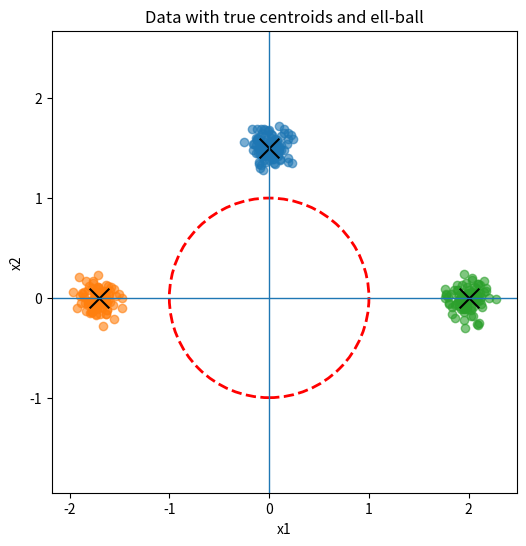

Write Python code to recreate this figure. (Note: this script raises an exception after producing the figure.)
import numpy as np

import matplotlib.pyplot as plt


def generate_clusters_with_directions(
    d,
    n_per_cluster,
    sigma,
    ell,
    radii,  # length K, each > ell
    directions,  # shape (K, d), will be normalized row-wise
    normalize_data=False,
    seed=None,
):
    if seed is not None:
        np.random.seed(seed)

    radii = np.asarray(radii, dtype=float).reshape(-1)
    K = radii.shape[0]
    if np.any(radii <= ell):
        raise ValueError("Each radius must be strictly larger than ell.")

    directions = np.asarray(directions, dtype=float)
    if directions.shape != (K, d):
        raise ValueError(f"directions must have shape (K, {d}).")

    # normalize directions
    norms = np.linalg.norm(directions, axis=1, keepdims=True)
    norms[norms == 0] = 1.0
    dirs = directions / norms

    centroids = dirs * radii[:, None]  # outside ell-ball by construction

    X_list = []
    labels = []
    for k in range(K):
        noise = sigma * np.random.randn(n_per_cluster, d)
        X_list.append(centroids[k] + noise)
        labels.extend([k] * n_per_cluster)

    X = np.vstack(X_list)
    labels = np.array(labels, dtype=int)

    if normalize_data:
        xnorms = np.linalg.norm(X, axis=1, keepdims=True)
        xnorms[xnorms == 0] = 1.0
        X = X / xnorms

    return X, labels, centroids, dirs


def random_sparse_directions(K, d, num_active=2, seed=None):
    """
    Generate K direction vectors in R^d.
    Each row activates `num_active` random coordinates.

    - Rows are different
    - Values are ±1
    - Generator later normalizes them

    Requires: num_active <= d
    """

    if seed is not None:
        np.random.seed(seed)

    if num_active > d:
        raise ValueError("num_active must be <= d")

    directions = np.zeros((K, d))

    used_patterns = set()

    for k in range(K):
        while True:
            vec = np.zeros(d)

            coords = np.random.choice(d, size=num_active, replace=False)
            values = np.random.choice([-1, 1], size=num_active)

            vec[coords] = values

            # ensure rows are different
            key = tuple(vec)
            if key not in used_patterns:
                used_patterns.add(key)
                directions[k] = vec
                break

    return directions


# ============================================================
# Projections
# ============================================================


def project_to_simplex(v: np.ndarray) -> np.ndarray:
    """
    Euclidean projection onto simplex {x >= 0, sum x = 1}.
    """
    v = np.asarray(v, dtype=float).reshape(-1)
    if v.size == 1:
        return np.array([1.0], dtype=float)

    u = np.sort(v)[::-1]
    cssv = np.cumsum(u)
    rho = np.nonzero(u * np.arange(1, len(u) + 1) > (cssv - 1.0))[0]
    if rho.size == 0:
        w = np.maximum(v, 0.0)
        s = w.sum()
        return w / s if s > 0 else np.ones_like(w) / len(w)

    rho = int(rho[-1])
    theta = (cssv[rho] - 1.0) / (rho + 1)
    return np.maximum(v - theta, 0.0)


def project_nonneg_l1_ball(w: np.ndarray, tau: float) -> np.ndarray:
    """
    Projection onto {w >= 0, sum w = tau} (boundary of nonnegative L1 ball).
    Projects onto the scaled simplex with sum equal to tau.
    """
    w = np.asarray(w, dtype=float).reshape(-1)
    if w.size == 1:
        return np.array([tau], dtype=float)

    # Project onto simplex {x >= 0, sum x = tau}
    u = np.sort(w)[::-1]
    cssv = np.cumsum(u)
    rho = np.nonzero(u * np.arange(1, len(u) + 1) > (cssv - tau))[0]
    if rho.size == 0:
        return np.ones_like(w) * (tau / len(w))
    rho = int(rho[-1])
    theta = (cssv[rho] - tau) / (rho + 1)
    return np.maximum(w - theta, 0.0)


def project_to_l2_ball(a: np.ndarray, ell: float, eps: float = 1e-12) -> np.ndarray:
    """
    Projection onto {a: ||a||_2 <= ell}.
    """
    a = np.asarray(a, dtype=float).reshape(-1)
    nrm = float(np.linalg.norm(a))
    if nrm <= ell:
        return a
    return a * (ell / max(nrm, eps))


# ============================================================
# Model: M = sum_i lambda_i s_i a_i^T
# S: (n,k) columns s_i in simplex Delta_n
# A_atoms: (k,d) rows a_i in l2 ball Theta = B_ell
# lam: (k,) nonnegative, sum <= tau
# ============================================================


def build_M(S: np.ndarray, A_atoms: np.ndarray, lam: np.ndarray) -> np.ndarray:
    """
    M = (S * lam) @ A_atoms, where lam broadcasts over columns of S.
    """
    if S.size == 0:
        n = int(A_atoms.shape[0]) if A_atoms.ndim == 2 else 0
        return np.zeros((n, 0), dtype=float)
    return (S * lam.reshape(1, -1)) @ A_atoms


# ============================================================
# SON term: objective and subgradient wrt rows of M
# Objective uses sum_{u<v} ||mu_u - mu_v||
# Subgradient row v is sum_{u != v} (mu_v - mu_u)/||mu_v - mu_u||
# ============================================================


def son_value_all_pairs(M: np.ndarray) -> float:
    n = M.shape[0]
    val = 0.0
    for u in range(n):
        for v in range(u + 1, n):
            val += float(np.linalg.norm(M[u] - M[v]))
    return val


def son_subgrad_all_pairs(M: np.ndarray, eps: float = 1e-12) -> np.ndarray:
    """
    Returns G_son (n,d) such that:
      G_son[v] in partial_{mu_v} sum_{u<v} ||mu_u - mu_v||_2
    """
    M = np.asarray(M, dtype=float)
    n, d = M.shape
    G = np.zeros((n, d), dtype=float)

    for v in range(n):
        acc = np.zeros(d, dtype=float)
        for u in range(n):
            if u == v:
                continue
            diff = M[v] - M[u]
            nd = float(np.linalg.norm(diff))
            if nd > eps:
                acc += diff / nd
        G[v] = acc
    return G


def objective_full(X: np.ndarray, M: np.ndarray, gamma: float) -> float:
    data = float(np.mean((X - M) ** 2))
    son = son_value_all_pairs(M)
    return data + gamma * son


def q_rows_full(
    X: np.ndarray, M: np.ndarray, gamma: float, eps: float = 1e-12
) -> np.ndarray:
    """
    q_v = partial_{mu_v} [ sum_v ||x_v - mu_v||^2 + gamma * sum_{u<v} ||mu_u - mu_v|| ]
        = 2(mu_v - x_v) + gamma * SON_subgrad_row
    """
    G_son = son_subgrad_all_pairs(M, eps=eps)
    return 2.0 * (M - X) + gamma * G_son


# ============================================================
# Forward step (Theta = l2 ball)
# Atom is s_new a_new^T with s_new = e_v* (one-hot) and a_new = -ell * q_v/||q_v||
# ============================================================


def forward_atom_onehot(
    Q: np.ndarray, ell: float, eps: float = 1e-12, iter_: int = 10
) -> tuple[np.ndarray, np.ndarray, int]:
    """
    Returns (s_new, a_new)
    """
    a = np.random.randn(Q.shape[1])  # dummy initialization, will be overwritten
    for i in range(iter_):
        H = -np.diagonal(Q @ a)
        s = np.linalg.eigh(H)[1][:, -1]  # one-hot at v* with max H[v]
        g = Q.T @ s
        a = project_to_l2_ball(-g, ell, eps=eps)
    return s, a


# ============================================================
# Warm start on lambda with global budget tau
# lam <- (1-rho) lam, lam_new <- rho*tau, then project to {lam>=0, sum<=tau}
# ============================================================


def warm_start_lambda(lam: np.ndarray, tau: float, rho: float) -> np.ndarray:
    lam = np.asarray(lam, dtype=float).reshape(-1)
    lam = (1.0 - rho) * lam
    lam = np.append(lam, rho * tau)
    lam = project_nonneg_l1_ball(lam, tau)
    return lam


def line_search_rho(
    X: np.ndarray,
    M_old: np.ndarray,
    s_new: np.ndarray,
    a_new: np.ndarray,
    tau: float,
    gamma: float,
    n_grid: int = 20,
    refine_iters: int = 2,
    eps: float = 1e-12,
) -> float:
    """
    Find rho in [0, 1] that minimizes:
        f(rho * tau * s_new @ a_new^T + (1 - rho) * M_old)

    Uses grid search followed by golden section refinement.

    Parameters:
    -----------
    X : (n, d) data matrix
    M_old : (n, d) current model matrix
    s_new : (n,) new atom's simplex vector (one-hot)
    a_new : (d,) new atom's dictionary vector
    tau : global lambda budget
    gamma : regularization parameter for SON term
    n_grid : number of grid points for initial search
    refine_iters : number of golden section refinement iterations

    Returns:
    --------
    rho_opt : optimal rho in [0, 1]
    """
    atom_matrix = tau * np.outer(s_new, a_new)  # new atom contribution at rho=1

    def eval_obj(rho: float) -> float:
        M_trial = (1.0 - rho) * M_old + rho * atom_matrix
        return objective_full(X, M_trial, gamma)

    # Grid search for initial bracket
    rhos = np.linspace(0.0, 1.0, n_grid)
    objs = [eval_obj(r) for r in rhos]
    best_idx = int(np.argmin(objs))
    return rhos[best_idx]

    # Bracket around best grid point
    # lo = rhos[max(0, best_idx - 1)]
    # hi = rhos[min(n_grid - 1, best_idx + 1)]

    # # Golden section refinement
    # golden = (np.sqrt(5.0) - 1.0) / 2.0

    # for _ in range(refine_iters):
    #     if hi - lo < eps:
    #         break

    #     d = golden * (hi - lo)
    #     r1 = hi - d
    #     r2 = lo + d

    #     f1 = eval_obj(r1)
    #     f2 = eval_obj(r2)

    #     if f1 < f2:
    #         hi = r2
    #     else:
    #         lo = r1

    # rho_opt = 0.5 * (lo + hi)
    # return float(rho_opt)


# ============================================================
# Enhancement step: surrogate based on linearization of SON
# Y = X - (gamma/2) * S_son, where S_son is a SON subgradient at current M
# Then fit Y by alternating closed-form updates per atom:
#   a_i = Pi_{B_ell}( R_i^T s_i / ||s_i||^2 )
#   s_i = Pi_{Delta_n}( R_i a_i / ||a_i||^2 )
#   lam_i = max(0, (s_i^T R_i a_i)/(||s_i||^2 ||a_i||^2))
# Finally project lam onto {lam>=0, sum<=tau}
# ============================================================


def enhancement_alternating_surrogate(
    X: np.ndarray,
    S: np.ndarray,
    A_atoms: np.ndarray,
    lam: np.ndarray,
    gamma: float,
    tau: float,
    ell: float,
    cycles: int = 10,
    eps: float = 1e-12,
) -> tuple[np.ndarray, np.ndarray, np.ndarray]:
    """
    Returns updated (M, S, A_atoms, lam). (M can be recomputed by caller)
    """
    n, d = X.shape
    k = lam.shape[0]

    if k == 0:
        return np.zeros((n, d), dtype=float), S, A_atoms, lam

    M = build_M(S, A_atoms, lam)
    S_son = son_subgrad_all_pairs(M, eps=eps)
    Y = X - 0.5 * gamma * S_son

    lam = project_nonneg_l1_ball(lam, tau)

    for _ in range(int(cycles)):
        M = build_M(S, A_atoms, lam)

        for i in range(k):
            si = S[:, i].copy()
            ai = A_atoms[i, :].copy()
            li = float(lam[i])

            Ri = Y - M + li * np.outer(si, ai)

            si_norm2 = float(np.dot(si, si))
            if si_norm2 < eps:
                si_norm2 = eps

            ai_update = (Ri.T @ si) / si_norm2
            ai_update = project_to_l2_ball(ai_update, ell, eps=eps)

            ai_norm2 = float(np.dot(ai_update, ai_update))
            if ai_norm2 < eps:
                ai_norm2 = eps

            si_update = (Ri @ ai_update) / ai_norm2
            si_update = project_to_simplex(si_update)

            num = float(si_update.T @ (Ri @ ai_update))
            den = float(np.dot(si_update, si_update) * np.dot(ai_update, ai_update))
            den = max(den, eps)
            li_update = max(0.0, num / den)

            S[:, i] = si_update
            A_atoms[i, :] = ai_update
            lam[i] = li_update

            M = M - li * np.outer(si, ai) + lam[i] * np.outer(S[:, i], A_atoms[i, :])

        lam = project_nonneg_l1_ball(lam, tau)

    M = build_M(S, A_atoms, lam)
    return M, S, A_atoms, lam


# ============================================================
# Backward search truncation with threshold
# T = (1-kappa) obj_prev + kappa obj_post
# Try removing one atom at a time, re-run enhancement for a few cycles, accept if obj <= T
# ============================================================


def backward_search_truncation(
    X: np.ndarray,
    S: np.ndarray,
    A_atoms: np.ndarray,
    lam: np.ndarray,
    gamma: float,
    tau: float,
    ell: float,
    obj_prev: float,
    obj_post: float,
    kappa: float = 0.5,
    max_remove: int | None = None,
    enh_cycles_after_remove: int = 5,
    search_max_atoms: int | None = None,
    seed: int | None = None,
) -> tuple[np.ndarray, np.ndarray, np.ndarray, float, list[dict]]:
    if not (0.0 < kappa <= 1.0):
        raise ValueError("kappa must be in (0, 1].")

    rng = np.random.default_rng(seed)
    threshold = (1.0 - kappa) * float(obj_prev) + kappa * float(obj_post)

    cur_S = S
    cur_A = A_atoms
    cur_lam = lam

    cur_M = build_M(cur_S, cur_A, cur_lam)
    cur_obj = objective_full(X, cur_M, gamma)

    removed_log: list[dict] = []
    removed = 0

    while cur_lam.shape[0] > 1:
        k = cur_lam.shape[0]
        candidates = np.arange(k)
        if search_max_atoms is not None and search_max_atoms < k:
            candidates = rng.choice(candidates, size=search_max_atoms, replace=False)

        best_obj = np.inf
        best_j = None
        best_pack = None

        for j in candidates:
            S_try = np.delete(cur_S, j, axis=1)
            A_try = np.delete(cur_A, j, axis=0)
            lam_try = np.delete(cur_lam, j, axis=0)

            lam_try = project_nonneg_l1_ball(lam_try, tau)

            M_try, S_try, A_try, lam_try = enhancement_alternating_surrogate(
                X=X,
                S=S_try,
                A_atoms=A_try,
                lam=lam_try,
                gamma=gamma,
                tau=tau,
                ell=ell,
                cycles=enh_cycles_after_remove,
            )
            obj_try = objective_full(X, M_try, gamma)

            if obj_try < best_obj:
                best_obj = float(obj_try)
                best_j = int(j)
                best_pack = (S_try, A_try, lam_try, M_try)

        if best_j is None:
            break

        if best_obj <= threshold:
            removed_log.append({"removed_index": best_j, "obj_after": best_obj})
            cur_S, cur_A, cur_lam, cur_M = best_pack
            cur_obj = best_obj
            removed += 1
            if max_remove is not None and removed >= max_remove:
                break
        else:
            break

    return cur_S, cur_A, cur_lam, float(cur_obj), removed_log


# ============================================================
# Main CoGEnT-style algorithm for your structured atoms
# ============================================================


def cogent_structured_atoms(
    X: np.ndarray,
    gamma: float,
    ell: float,
    tau: float,
    max_iters: int = 50,
    init_with_one_atom: bool = True,
    enh_cycles: int = 10,
    trunc_every: int = 1,
    trunc_kappa: float = 0.5,
    trunc_max_remove: int | None = 1,
    trunc_search_max_atoms: int | None = None,
    eps: float = 1e-12,
    verbose: bool = True,
    seed: int | None = None,
) -> dict:
    """
    CoGEnT-style loop for:
      min_M  sum_v ||x_v - mu_v||^2 + gamma * sum_{u<v} ||mu_u - mu_v||
      s.t.   M = sum_i lambda_i s_i a_i^T,
             lambda_i >= 0, sum_i lambda_i <= tau,
             s_i in Delta_n, a_i in B_ell.

    Forward step uses exact linear oracle over atoms (s in simplex, a in ball),
    which reduces to one-hot s at v* and a aligned with -q_{v*}.
    Enhancement uses SON-linearized surrogate with closed-form alternating updates.
    Truncation uses CoGEnT backward search with threshold.
    """
    if seed is not None:
        np.random.seed(seed)

    X = np.asarray(X, dtype=float)
    n, d = X.shape

    S = np.zeros((n, 0), dtype=float)
    A_atoms = np.zeros((0, d), dtype=float)
    lam = np.zeros((tau,), dtype=float)

    if init_with_one_atom:
        s0 = np.ones(n, dtype=float) / n
        a0 = project_to_l2_ball(np.mean(X, axis=0), ell, eps=eps)
        S = s0.reshape(n, 1)
        A_atoms = a0.reshape(1, d)
        lam = np.array([tau], dtype=float)
        lam = project_nonneg_l1_ball(lam, tau)

    obj_hist = []
    info_hist = []

    for t in range(int(max_iters)):
        M = build_M(S, A_atoms, lam) if lam.size > 0 else np.zeros((n, d), dtype=float)
        obj_prev = objective_full(X, M, gamma)

        Q = q_rows_full(X, M, gamma, eps=eps)

        s_new, a_new = forward_atom_onehot(Q, ell=ell, eps=eps)

        # Line search to find optimal rho
        rho_opt = line_search_rho(
            X=X,
            M_old=M,
            s_new=s_new,
            a_new=a_new,
            tau=tau,
            gamma=gamma,
            n_grid=20,
            refine_iters=3,
            eps=eps,
        )

        S = np.column_stack([S, s_new]) if S.size else s_new.reshape(n, 1)
        A_atoms = (
            np.vstack([A_atoms, a_new.reshape(1, d)])
            if A_atoms.size
            else a_new.reshape(1, d)
        )

        lam = warm_start_lambda(lam, tau=tau, rho=rho_opt)
        M = build_M(S, A_atoms, lam) if lam.size > 0 else np.zeros((n, d), dtype=float)

        # M_post, S, A_atoms, lam = enhancement_alternating_surrogate(
        #     X=X,
        #     S=S,
        #     A_atoms=A_atoms,
        #     lam=lam,
        #     gamma=gamma,
        #     tau=tau,
        #     ell=ell,
        #     cycles=enh_cycles,
        #     eps=eps,
        # )
        obj_post = objective_full(X, M, gamma)

        obj_final = obj_post
        removed_log = []
        threshold = (1.0 - trunc_kappa) * obj_prev + trunc_kappa * obj_post

        if (
            trunc_every is not None
            and trunc_every > 0
            and ((t + 1) % trunc_every == 0)
            and lam.size > 1
        ):
            S, A_atoms, lam, obj_final, removed_log = backward_search_truncation(
                X=X,
                S=S,
                A_atoms=A_atoms,
                lam=lam,
                gamma=gamma,
                tau=tau,
                ell=ell,
                obj_prev=obj_prev,
                obj_post=obj_post,
                kappa=trunc_kappa,
                max_remove=trunc_max_remove,
                enh_cycles_after_remove=max(1, enh_cycles // 2),
                search_max_atoms=trunc_search_max_atoms,
                seed=seed,
            )

        obj_hist.append(float(obj_final))
        info_hist.append(
            {
                "iter": int(t),
                "q_norm_max": float(np.max(np.linalg.norm(Q, axis=1))),
                "num_atoms": int(lam.size),
                "sum_lam": float(lam.sum()),
                "obj_prev": float(obj_prev),
                "obj_post": float(obj_post),
                "obj_final": float(obj_final),
                "threshold": float(threshold),
                "removed": removed_log,
                "rho_opt": float(rho_opt),
            }
        )

        if verbose:
            print(
                f"iter={t} K={lam.size} "
                f"obj_prev={obj_prev:.3f} obj_post={obj_post:.3f} obj_final={obj_final:.3f} "
                f"sum_lam={lam.sum():.3f} rho={rho_opt:.4f}"
            )

    M_final = (
        build_M(S, A_atoms, lam) if lam.size > 0 else np.zeros((n, d), dtype=float)
    )

    return {
        "M": M_final,
        "S": S,
        "A_atoms": A_atoms,
        "lam": lam,
        "obj_hist": np.array(obj_hist, dtype=float),
        "info_hist": info_hist,
    }


def plot_M_solutions(X, sol, result, K_true, labels, centroids, ell, gamma, gamma_val):
    # plot the two solutions:
    plt.figure(figsize=(12, 5))
    plt.subplot(1, 2, 1)
    for k in range(K_true):
        idx = labels == k
        plt.scatter(X[idx, 0], X[idx, 1], alpha=0.6)

    if centroids is not None:
        C = np.asarray(centroids, dtype=float)
        plt.scatter(C[:, 0], C[:, 1], marker="x", s=200, color="black")

    if ell is not None:
        circle = plt.Circle(
            (0, 0), ell, color="red", fill=False, linewidth=2, linestyle="--"
        )
        plt.gca().add_patch(circle)
    plt.axhline(0, linewidth=1)
    plt.axvline(0, linewidth=1)
    plt.axis("equal")
    plt.xlabel("x1")
    plt.ylabel("x2")
    plt.scatter(
        result["dictt"][:, 0],
        result["dictt"][:, 1],
        color="red",
        marker="x",
        label="CoGEnT atoms",
    )
    plt.title(f"CoGEnT solution (gamma={gamma_val})")
    plt.legend()


def plot_data(X, labels, centroids, ell):
    plt.figure(figsize=(6, 6))
    for k in np.unique(labels):
        idx = labels == k
        plt.scatter(X[idx, 0], X[idx, 1], alpha=0.6)

    if centroids is not None:
        C = np.asarray(centroids, dtype=float)
        plt.scatter(C[:, 0], C[:, 1], marker="x", s=200, color="black")

    if ell is not None:
        circle = plt.Circle(
            (0, 0), ell, color="red", fill=False, linewidth=2, linestyle="--"
        )
        plt.gca().add_patch(circle)
    plt.axhline(0, linewidth=1)
    plt.axvline(0, linewidth=1)
    plt.axis("equal")
    plt.xlabel("x1")
    plt.ylabel("x2")
    plt.title("Data with true centroids and ell-ball")
    # plt.show()


# ============================================================
# Minimal test (small n due to all-pairs SON)
# ============================================================

if __name__ == "__main__":

    seed = 0
    np.random.seed(seed=seed)

    d = 2
    ell = 1.0
    K_true = 3
    n_per_cluster = 100  # keep small because SON is all pairs (n^2)
    n = K_true * n_per_cluster
    sigma = 0.1

    radii = [1.5, 1.7, 2.0]  # all > ell (centroids outside the ell-ball)
    directions = random_sparse_directions(K_true, d, num_active=1, seed=seed)

    X, labels, centroids, _ = generate_clusters_with_directions(
        d=d,
        n_per_cluster=n_per_cluster,
        sigma=sigma,
        ell=ell,
        radii=radii,
        directions=directions,
        normalize_data=False,
        seed=seed,
    )

    plot_data(X, labels, centroids, ell)

    res = cogent_structured_atoms(
        X=X,
        gamma=0.0 / n,  # start with 0, then increase (e.g., 0.05 / n, 0.1 / n, ...)
        ell=ell,
        tau=n,
        max_iters=15,
        enh_cycles=8,
        trunc_every=1,
        trunc_kappa=0.7,
        trunc_max_remove=1,
        verbose=True,
        seed=0,
    )

    print("Final K:", res["lam"].size)
    print("Final objective:", res["obj_hist"][-1] if res["obj_hist"].size else None)
    print("Final atoms A:")
    print(np.array2string(res["A_atoms"], precision=2, suppress_small=True))
